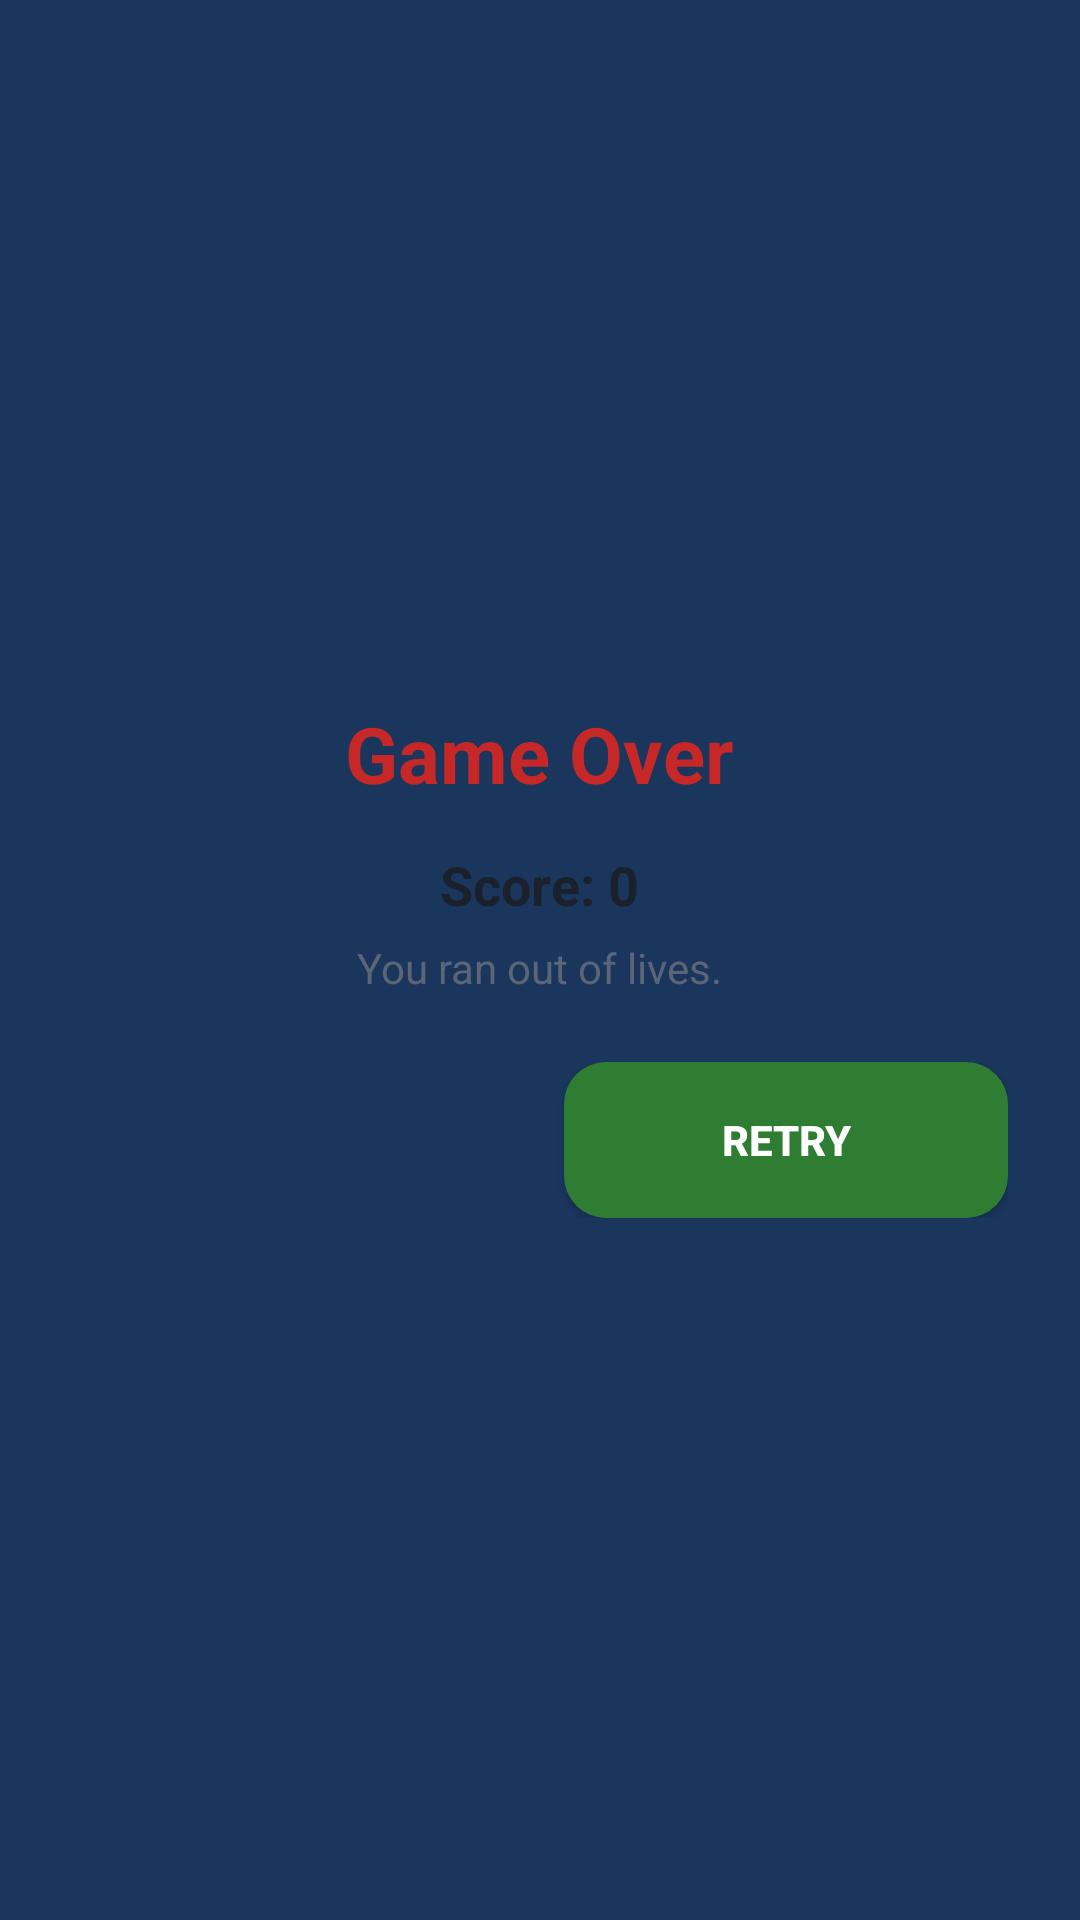

This screen was rendered from an Android layout file. Write that file and the resources it references.
<!-- AndroidManifest.xml: application theme Theme.BoxSelector -->
<!-- res/layout/dialog_game_over.xml -->
<?xml version="1.0" encoding="utf-8"?>
<LinearLayout xmlns:android="http://schemas.android.com/apk/res/android"
    android:layout_width="match_parent"
    android:layout_height="wrap_content"
    android:background="@drawable/bg_dialog"
    android:gravity="center"
    android:orientation="vertical"
    android:padding="24dp">

    <TextView
        android:id="@+id/tvGameOverTitle"
        android:layout_width="wrap_content"
        android:layout_height="wrap_content"
        android:text="Game Over"
        android:textColor="@color/red_wrong"
        android:textSize="26sp"
        android:textStyle="bold" />

    <TextView
        android:id="@+id/tvGameOverScore"
        android:layout_width="wrap_content"
        android:layout_height="wrap_content"
        android:layout_marginTop="14dp"
        android:text="Score: 0"
        android:textColor="@color/text_dark"
        android:textSize="18sp"
        android:textStyle="bold" />

    <TextView
        android:id="@+id/tvGameOverReason"
        android:layout_width="wrap_content"
        android:layout_height="wrap_content"
        android:layout_marginTop="6dp"
        android:text="You ran out of lives."
        android:textColor="@color/text_gray"
        android:textSize="14sp" />

    <LinearLayout
        android:layout_width="match_parent"
        android:layout_height="wrap_content"
        android:layout_marginTop="22dp"
        android:orientation="horizontal">

        <Button
            android:id="@+id/btnGameOverHome"
            android:layout_width="0dp"
            android:layout_height="52dp"
            android:layout_marginEnd="8dp"
            android:layout_weight="1"
            android:background="@drawable/bg_button_white"
            android:text="@string/home"
            android:textColor="@color/deep_blue"
            android:textStyle="bold" />

        <Button
            android:id="@+id/btnGameOverRetry"
            android:layout_width="0dp"
            android:layout_height="52dp"
            android:layout_marginStart="8dp"
            android:layout_weight="1"
            android:background="@drawable/bg_button_green"
            android:text="Retry"
            android:textColor="@color/white"
            android:textStyle="bold" />
    </LinearLayout>

</LinearLayout>
<!-- resources referenced by this layout -->
<resources>
  <color name="deep_blue">#1A365D</color>
  <color name="red_wrong">#C62828</color>
  <color name="text_dark">#1A202C</color>
  <color name="text_gray">#5A6577</color>
  <color name="white">#FFFFFF</color>
  <!-- drawable bg_button_green (drawable) -->
  <?xml version="1.0" encoding="utf-8"?>
  <shape xmlns:android="http://schemas.android.com/apk/res/android"
      android:shape="rectangle">
      <solid android:color="@color/green_button" />
      <corners android:radius="14dp" />
  </shape>
  <string name="home">Home</string>
  <style name="Theme.BoxSelector" parent="Theme.MaterialComponents.DayNight.NoActionBar">
          <item name="colorPrimary">@color/deep_blue</item>
          <item name="colorPrimaryVariant">@color/deep_blue_dark</item>
          <item name="colorSecondary">@color/yellow_accent</item>
          <item name="android:statusBarColor">@color/deep_blue_dark</item>
          <item name="android:windowBackground">@color/deep_blue</item>
          <item name="android:navigationBarColor">@color/deep_blue_dark</item>
          <item name="materialButtonStyle">@style/Widget.AppCompat.Button</item>
      </style>
  <color name="green_button">#2E7D32</color>
  <color name="deep_blue_dark">#122844</color>
  <color name="yellow_accent">#F9A825</color>
</resources>
